Run: headless pygame with SDL's dummy video driver; simulated clock (each Clock.tick advances the game by its frame time, no real sleeping); random seed 0; keys injected as events and as key.get_pressed() state; mouse plan: one left click at the window centre at the start of phase 2, then a move to the lower-right quarter at the start of phase 3.
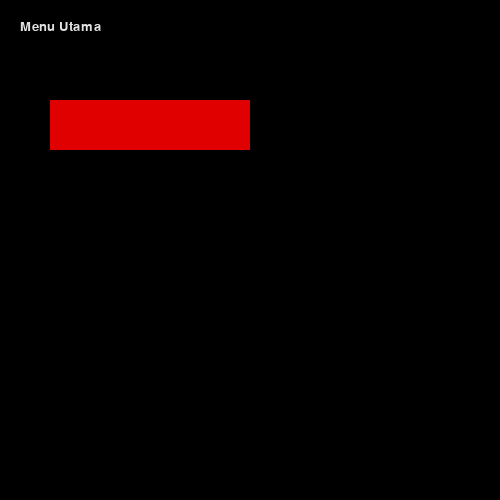
Frame 1 of 4 · flips 1–60 · no input
Frame 2 of 4 · flips 61–180 · clicked the window centre · tapped SPACE, RETURN · held RIGHT (→), D · screen unchanged from frame 1, image omitted
Frame 3 of 4 · flips 181–300 · moved the mouse to the lower-right quarter · held DOWN (↓), S · screen unchanged from frame 2, image omitted
Frame 4 of 4 · flips 301–420 · held LEFT (←), A, UP (↑), W · screen unchanged from frame 3, image omitted

The pygame program that drew these frames:

from typing import Iterable
import pygame
import sys
from pygame.font import Font
from pygame.locals import *
mainClock = pygame.time.Clock()
pygame.init()
pygame.display.set_caption("Game Base", "Game Dasar")
layar = pygame.display.set_mode((500, 500), 0, 32)

font = pygame.font.SysFont(None, 20)
draw = pygame.draw
mouse = pygame.mouse
red = 255
green = 255
blue = 255


def draw_text(text: str = ..., fontStyle: Font = ..., color: tuple = (red, green, blue), permukaan: pygame.Surface = ..., x_pos: float = int, y_pos: float = int):
    textObj = fontStyle.render(text, True, color)
    textRect = textObj.get_rect()
    textRect.topleft = (x_pos, y_pos)
    permukaan.blit(textObj, textRect)


kelik = False


def main_menu():
    while True:

        layar.fill((0, 0, 0))
        draw_text("Menu Utama", font, (225, 225, 225), layar, 20, 20)

        mouseX, mouseY = pygame.mouse.get_pos()

        tombol_1 = pygame.Rect(50, 100, 200, 50)
        tombol_2 = pygame.Rect(50, 100, 200, 50)

        if tombol_1.collidepoint((mouseX, mouseY)):
            if kelik:
                game()
        if tombol_2.collidepoint((mouseX, mouseY)):
            if kelik:
                opsi()

        draw.rect(layar, (225, 0, 0), tombol_1)
        draw.rect(layar, (225, 0, 0), tombol_2)

        kelik = False
        for event in pygame.event.get():
            if event.type == QUIT:
                pygame.quit()
                sys.exit()
                pass
            if event.type == KEYDOWN:
                if event.key == K_ESCAPE:
                    pygame.quit()
                    sys.exit()
            if event.type == MOUSEBUTTONDOWN:
                if event.button == True:
                    kelik = True

        pygame.display.update()
        mainClock.tick(60)


def game():
    running = True
    while running:
        layar.fill((0, 0, 0))
        draw_text("Game", font, (225, 225, 225), layar, 20, 20)

        for event in pygame.event.get():
            if event.type == QUIT:
                pygame.quit()
                sys.exit()
            if event.type == KEYDOWN:
                if event.key == K_ESCAPE:
                    running = False
        pygame.display.update()
        mainClock.tick(60)


def opsi():
    running = True
    while running:
        layar.fill((0, 0, 0))
        draw_text("Opsimenu", font, (225, 225, 225), layar, 20, 20)

        for event in pygame.event.get():
            if event.type == QUIT:
                pygame.quit()
                sys.exit()
            if event.type == KEYDOWN:
                if event.key == K_ESCAPE:
                    running = False

        pygame.display.update()
        mainClock.tick(60)


main_menu()
